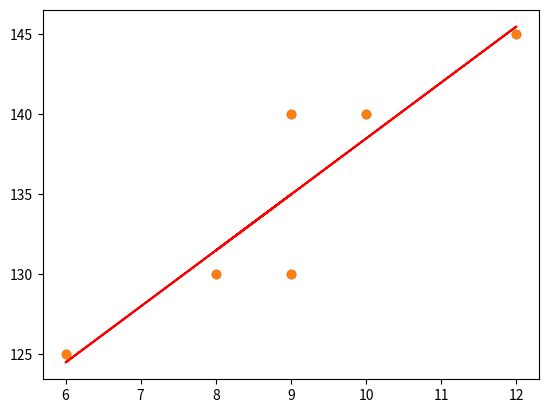

The script that saved this image:
import matplotlib.pyplot as plt
import numpy as np

dataX = np.array([9, 6, 12, 10, 8, 9])
dataY = np.array([130, 125, 145, 140, 130, 140])

N = len(dataX)

# Aufgabe a
plt.scatter(dataX, dataY)
# plt.show() # -> zeigt die Grafik an. Entferne das erste #, um die Grafik anzuzeigen.
print("--------------------")

# Aufgabe b
# Kovarianz berechnen

def covariance(x, y):
    x_mean = np.mean(x)
    y_mean = np.mean(y)
    cov = 0
    for i in range(len(x)):
        cov += (x[i] - x_mean) * (y[i] - y_mean)
    return cov / (len(x) - 1)

# print(np.mean(dataX), np.mean(dataY))
print("Kovarianz: ", covariance(dataX, dataY))

# Mit eingebaute Funktion von numpy
print("Kovarianz mit numpy: ", np.cov(dataX, dataY)[0][1])
print("--------------------")

# Aufgabe c
# Kovarianzkoeffizient nach Bravais-Pearson berechnen, mit numpy.std()
def unbkstd(x):
    # ddof=1 für unbekannte Varianz
    return np.std(x, ddof=1)

def cov_coeff(x, y):
    return covariance(x, y) / (unbkstd(x) * unbkstd(y))

# manuell berechnen
def cov_coeff_manual(x, y):
    return covariance(x, y) / (np.sqrt(covariance(x, x)) * np.sqrt(covariance(y, y)))


print("Kovarianzkoeffizient: ", cov_coeff_manual(dataX, dataY))
print(f"Kovarianzkoeffizient mit numpy: ", cov_coeff(dataX, dataY))
print("--------------------")

# Aufgabe d
# Lineare Regression
def lin_reg(x, y):
    a = covariance(x, y) / covariance(x, x)
    b = np.mean(y) - a * np.mean(x)
    return a, b

# Lineare Regression mit numpy
def lin_reg_np(x, y):
    a, b = np.polyfit(x, y, 1)
    return a, b

d, c = lin_reg(dataX, dataY)
d2, c2 = lin_reg_np(dataX, dataY)
print(f"Lineare Regression: y = {d}x + {c}")
print(f"Lineare Regression mit numpy: y = {d2}x + {c2}")

# lineare Regression mit matplotlib anzeigen
plt.scatter(dataX, dataY)
plt.plot(dataX, d * dataX + c, color="red")
# plt.show() # -> zeigt die Grafik an. Entferne das erste #, um die Grafik anzuzeigen.
print("--------------------")

# Aufgabe e
# Spearmans Rangkorrelation berechnen,
# mit eingebaute Funktion von scipy.stats.spearmanr()
from scipy.stats import spearmanr

print("Spearmans Rangkorrelation: ", spearmanr(dataX, dataY)[0])
print("--------------------")